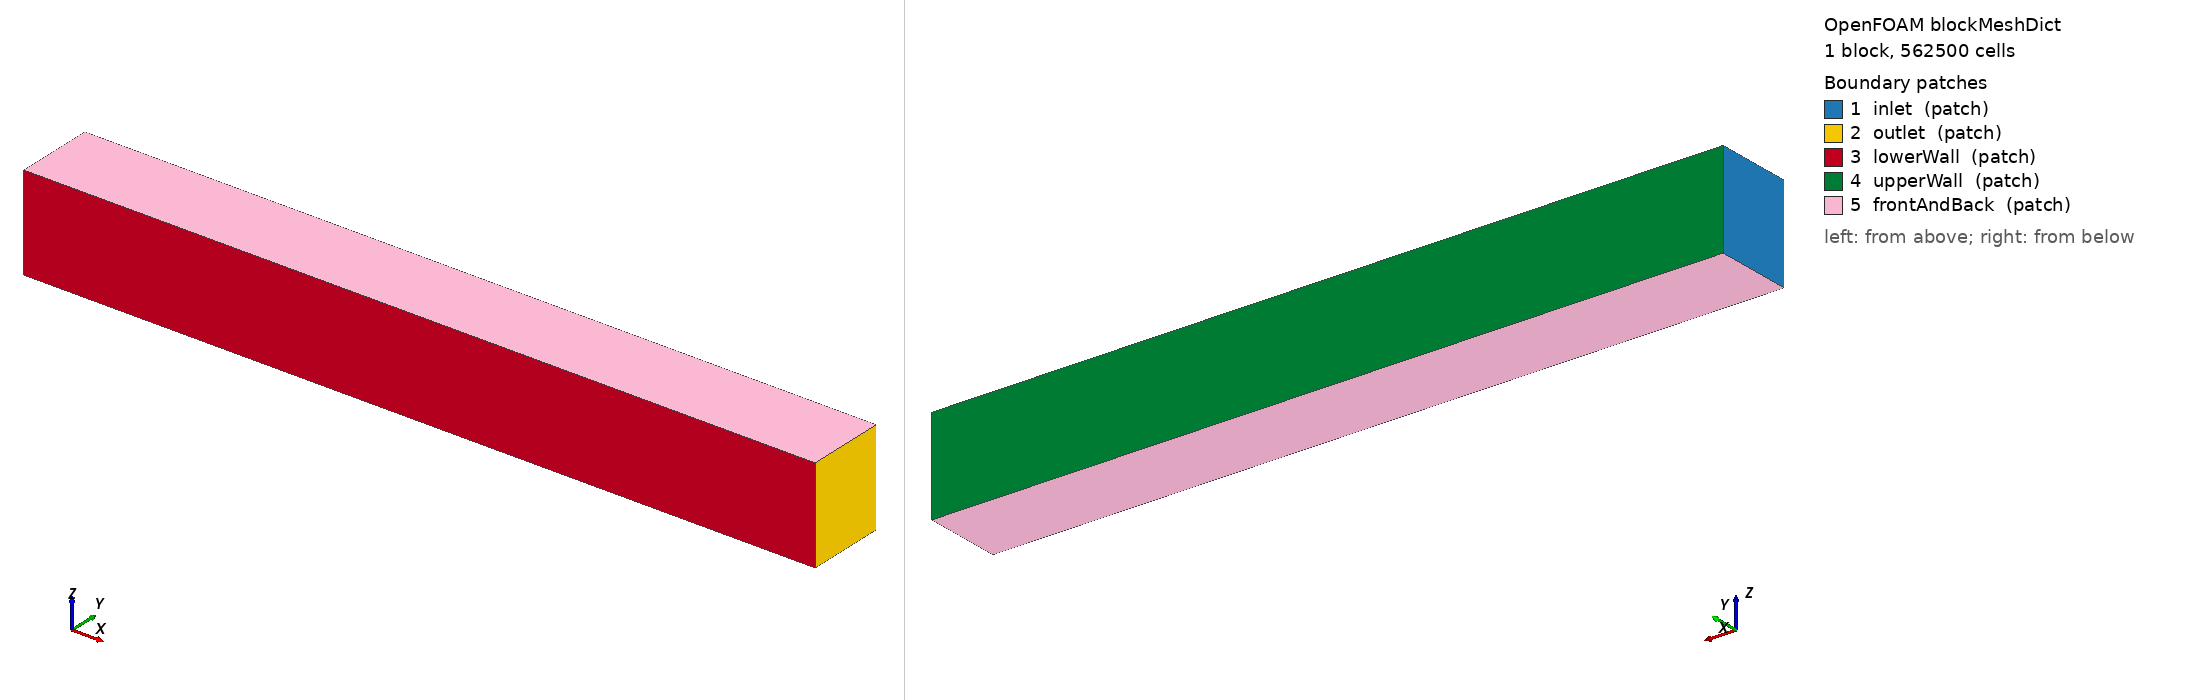

OpenFOAM case: the mesh blockMesh builds from blockMeshDict, 1 block(s), 562500 cells. Boundary patches (legend numbers): 1 inlet (patch), 2 outlet (patch), 3 lowerWall (patch), 4 upperWall (patch), 5 frontAndBack (patch). Left view from above one corner, right view from below the opposite corner. Boundary conditions: 6 field file(s) under 0/ or 0.orig/; 5 of 5 drawn patches have an entry in a shipped field file.

=== system/blockMeshDict ===
/*--------------------------------*- C++ -*----------------------------------*\
  =========                 |
  \\      /  F ield         | OpenFOAM: The Open Source CFD Toolbox
   \\    /   O peration     | Website:  https://openfoam.org
    \\  /    A nd           | Version:  6
     \\/     M anipulation  |
\*---------------------------------------------------------------------------*/
FoamFile
{
    version     2.0;
    format      ascii;
    class       dictionary;
    object      blockMeshDict;
}
// * * * * * * * * * * * * * * * * * * * * * * * * * * * * * * * * * * * * * //

convertToMeters 0.01;

vertices
(
    (0 -1 -1.2)
    (20 -1 -1.2)
    (20 1 -1.2)
    (0 1 -1.2)
    (0 -1 1.2)
    (20 -1 1.2)
    (20 1 1.2)
    (0 1 1.2)
);

blocks
(
    hex (0 1 2 3 4 5 6 7) (250 45 50) simpleGrading (
							1
							(
							(0.5 0.5 1)
							(0.5 0.5 1)
							)
							1
						   )
);

edges
(
);

boundary
(
    inlet
    {
        type patch;
        faces
        (
            (0 4 7 3)
        );
    }
    outlet
    {
        type patch;
        faces
        (
            (2 6 5 1)
        );
    }
    lowerWall
    {
        type patch;
        faces
        (
            (1 5 4 0)
        );
    }
    upperWall
    {
        type patch;
        faces
        (
            (3 7 6 2)
        );
    }
    frontAndBack
    {
        type patch;
        faces
        (
            (0 3 2 1)
            (4 5 6 7)
        );
    }
);

mergePatchPairs
(
);

// ************************************************************************* //


=== system/controlDict ===
/*--------------------------------*- C++ -*----------------------------------*\
  =========                 |
  \\      /  F ield         | OpenFOAM: The Open Source CFD Toolbox
   \\    /   O peration     | Website:  https://openfoam.org
    \\  /    A nd           | Version:  7
     \\/     M anipulation  |
\*---------------------------------------------------------------------------*/
FoamFile
{
    version     2.0;
    format      ascii;
    class       dictionary;
    location    "system";
    object      controlDict;
}
// * * * * * * * * * * * * * * * * * * * * * * * * * * * * * * * * * * * * * //

application     magnetoHDFoam;

startFrom       latestTime;

startTime       0;

stopAt          endTime;

endTime         21;

deltaT          0.01;

writeControl    adjustableRunTime;

writeInterval   3;

purgeWrite      0;

writeFormat     ascii;

writePrecision  6;

writeCompression off;

timeFormat      fixed;

timePrecision   6;

runTimeModifiable true;

maxCo		0.8;

adjustTimeStep	on;

// ************************************************************************* //


=== 0.orig/B ===
/*--------------------------------*- C++ -*----------------------------------*\
  =========                 |
  \\      /  F ield         | OpenFOAM: The Open Source CFD Toolbox
   \\    /   O peration     | Website:  https://openfoam.org
    \\  /    A nd           | Version:  6
     \\/     M anipulation  |
\*---------------------------------------------------------------------------*/
FoamFile
{
    version     2.0;
    format      ascii;
    class       volVectorField;
    object      B;
}
// * * * * * * * * * * * * * * * * * * * * * * * * * * * * * * * * * * * * * //

dimensions      [1 0 -2 0 0 -1 0];

internalField   uniform (0 0.05 0);

boundaryField
{
    inlet
    {
        type            zeroGradient;
    }

    outlet
    {
        type            zeroGradient;
    }

    "(lowerWall|upperWall)"
    {
        type fixedValue;
 	value uniform (0 0.05 0);
    }
    frontAndBack
    {
        type            zeroGradient;
    }
}

// ************************************************************************* //


=== 0.orig/T ===
/*--------------------------------*- C++ -*----------------------------------*\
  =========                 |
  \\      /  F ield         | OpenFOAM: The Open Source CFD Toolbox
   \\    /   O peration     | Website:  https://openfoam.org
    \\  /    A nd           | Version:  6
     \\/     M anipulation  |
\*---------------------------------------------------------------------------*/
FoamFile
{
    version     2.0;
    format      ascii;
    class       volScalarField;
    object      T;
}
// * * * * * * * * * * * * * * * * * * * * * * * * * * * * * * * * * * * * * //

dimensions      [0 0 0 1 0 0 0];

internalField   uniform 600;

boundaryField
{
    inlet
    {
        type            fixedValue;
        value           uniform 600;
    }

    outlet
    {
        type            zeroGradient;
    }

    lowerWall
    {
        type            zeroGradient;
    }

    upperWall
    {
        type            zeroGradient;
    }
	
    frontAndBack
    {
        type            zeroGradient;
    }
}

// ************************************************************************* //


=== 0.orig/U ===
/*--------------------------------*- C++ -*----------------------------------*\
  =========                 |
  \\      /  F ield         | OpenFOAM: The Open Source CFD Toolbox
   \\    /   O peration     | Website:  https://openfoam.org
    \\  /    A nd           | Version:  7
     \\/     M anipulation  |
\*---------------------------------------------------------------------------*/
FoamFile
{
    version     2.0;
    format      ascii;
    class       volVectorField;
    object      U;
}
// * * * * * * * * * * * * * * * * * * * * * * * * * * * * * * * * * * * * * //

dimensions      [0 1 -1 0 0 0 0];

internalField   uniform (0 0 0);

boundaryField
{
    inlet
    {
        type            fixedValue;
        value           uniform (0.002 0 0);
    }

    outlet
    {
        type            zeroGradient;
    }

    upperWall
    {
        type            noSlip;
    }

    lowerWall
    {
        type            noSlip;
    }

    frontAndBack
    {
        type            zeroGradient;
    }
}

// ************************************************************************* //


=== 0.orig/p ===
/*--------------------------------*- C++ -*----------------------------------*\
  =========                 |
  \\      /  F ield         | OpenFOAM: The Open Source CFD Toolbox
   \\    /   O peration     | Website:  https://openfoam.org
    \\  /    A nd           | Version:  7
     \\/     M anipulation  |
\*---------------------------------------------------------------------------*/
FoamFile
{
    version     2.0;
    format      ascii;
    class       volScalarField;
    object      p;
}
// * * * * * * * * * * * * * * * * * * * * * * * * * * * * * * * * * * * * * //

dimensions      [1 -1 -2 0 0 0 0];

internalField   uniform 1e5;

boundaryField
{
    inlet
    {
        type            calculated;
        value           $internalField;
    }

    outlet
    {
        type            calculated;
        value           $internalField;
    }

    upperWall
    {
        type            calculated;
        value           $internalField;
    }

    lowerWall
    {
        type            calculated;
        value           $internalField;
    }
    frontAndBack
    {
        type            calculated;
        value           $internalField;
    }
}

// ************************************************************************* //


=== 0.orig/pB ===
/*--------------------------------*- C++ -*----------------------------------*\
| =========                 |                                                 |
| \\      /  F ield         | OpenFOAM: The Open Source CFD Toolbox           |
|  \\    /   O peration     | Version:  v2206                                 |
|   \\  /    A nd           | Website:  www.openfoam.com                      |
|    \\/     M anipulation  |                                                 |
\*---------------------------------------------------------------------------*/
FoamFile
{
    version     2.0;
    format      ascii;
    class       volScalarField;
    object      pB;
}
// * * * * * * * * * * * * * * * * * * * * * * * * * * * * * * * * * * * * * //

dimensions      [1 1 -3 0 0 -1 0];

internalField   uniform 0;

boundaryField
{
    inlet
    {
        type            fixedValue;
        value           $internalField;
    }

    outlet
    {
        type            fixedValue;
        value           $internalField;
    }

    lowerWall
    {
        type            zeroGradient;
    }

    upperWall
    {
        type            zeroGradient;
    }

     frontAndBack
    {
 	type 		zeroGradient;
    }
}


// ************************************************************************* //


=== 0.orig/p_rgh ===
/*--------------------------------*- C++ -*----------------------------------*\
| =========                 |                                                 |
| \\      /  F ield         | OpenFOAM: The Open Source CFD Toolbox           |
|  \\    /   O peration     | Version:  v2306                                 |
|   \\  /    A nd           | Website:  www.openfoam.com                      |
|    \\/     M anipulation  |                                                 |
\*---------------------------------------------------------------------------*/
FoamFile
{
    version     2.0;
    format      ascii;
    class       volScalarField;
    object      p_rgh;
}
// * * * * * * * * * * * * * * * * * * * * * * * * * * * * * * * * * * * * * //

dimensions      [1 -1 -2 0 0 0 0];

internalField   uniform 1e5;

boundaryField
{
    inlet
    {
        type            fixedFluxPressure;
        value           $internalField;

    }
    outlet
    {
        type            fixedValue;
        value           uniform 1e5;
    }
    upperWall
    {
        type            fixedFluxPressure;
        value           $internalField;
    }
    lowerWall
    {
        type            fixedFluxPressure;
        value           $internalField;
    }
    frontAndBack
    {
        type            fixedFluxPressure;
        value           $internalField;
    }
}


// ************************************************************************* //
